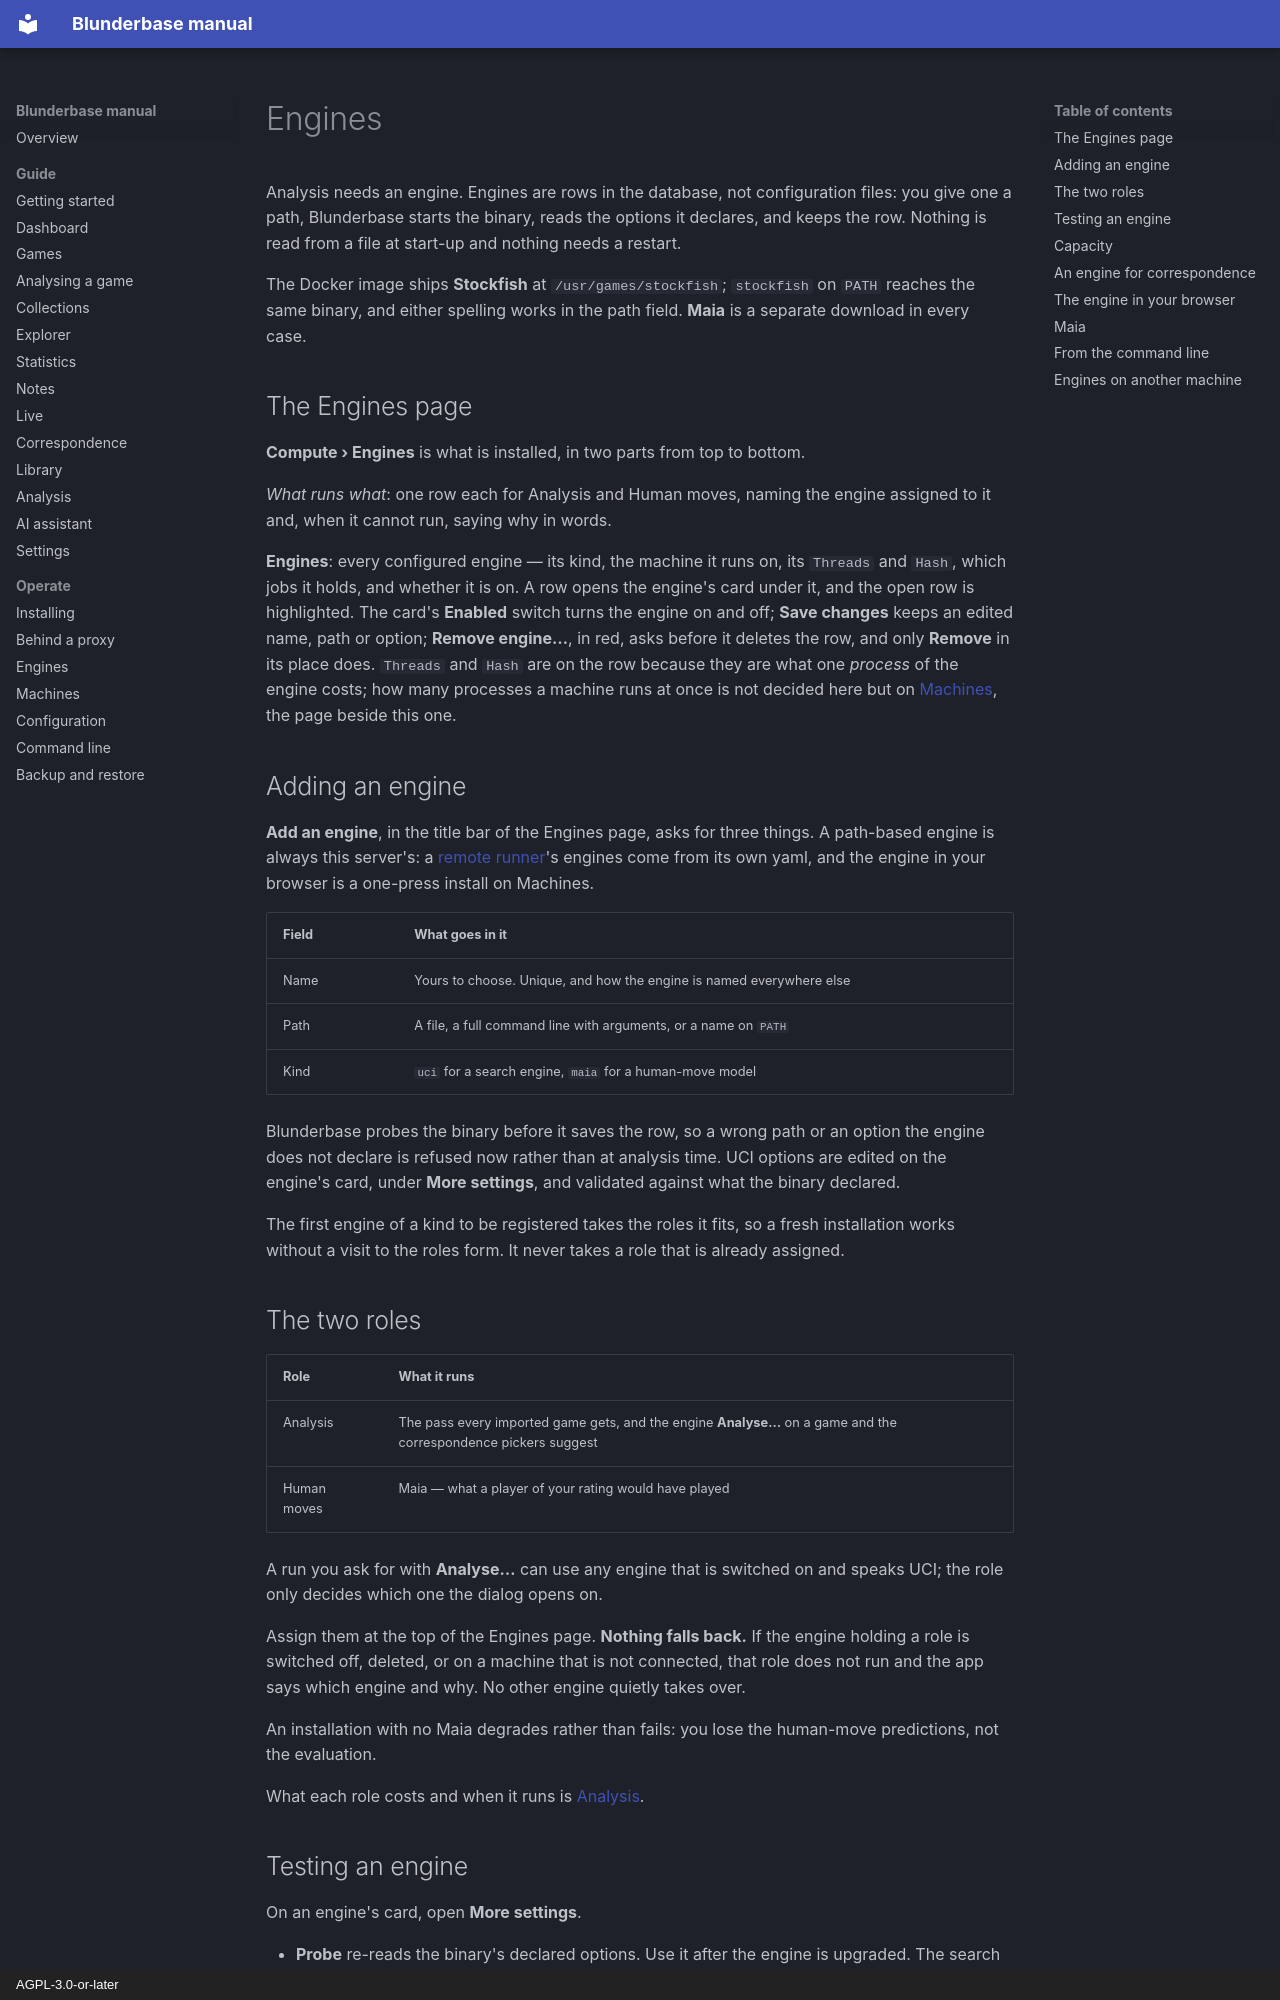

repository: philphilphil/blunderbase · page: en/operate/engines/index.html · generator: mkdocs · copyright: AGPL-3.0-or-later

# Engines

Analysis needs an engine. Engines are rows in the database, not configuration files: you
give one a path, Blunderbase starts the binary, reads the options it declares, and keeps
the row. Nothing is read from a file at start-up and nothing needs a restart.

The Docker image ships **Stockfish** at `/usr/games/stockfish`; `stockfish` on `PATH`
reaches the same binary, and either spelling works in the path field. **Maia** is a separate
download in every case.

## The Engines page

**Compute › Engines** is what is installed, in two parts from top to bottom.

*What runs what*: one row each for Analysis and Human moves, naming the engine assigned
to it and, when it cannot run, saying why in words.

**Engines**: every configured engine — its kind, the machine it runs on, its `Threads`
and `Hash`, which jobs it holds, and whether it is on. A row opens the engine's card under
it, and the open row is highlighted. The card's **Enabled** switch turns the engine on and
off; **Save changes** keeps an edited name, path or option; **Remove engine…**, in red,
asks before it deletes the row, and only **Remove** in its place does. `Threads` and `Hash` are on the row because they are what one *process* of the engine
costs; how many processes a machine runs at once is not decided here but on
[Machines](runners.md), the page beside this one.

## Adding an engine

**Add an engine**, in the title bar of the Engines page, asks for three things. A path-based
engine is always this server's: a [remote runner](runners.md)'s engines come from its own
yaml, and the engine in your browser is a one-press install on Machines.

| Field | What goes in it |
|---|---|
| Name | Yours to choose. Unique, and how the engine is named everywhere else |
| Path | A file, a full command line with arguments, or a name on `PATH` |
| Kind | `uci` for a search engine, `maia` for a human-move model |

Blunderbase probes the binary before it saves the row, so a wrong path or an option the
engine does not declare is refused now rather than at analysis time. UCI options are edited
on the engine's card, under **More settings**, and validated against what the binary
declared.

The first engine of a kind to be registered takes the roles it fits, so a fresh
installation works without a visit to the roles form. It never takes a role that is already
assigned.

## The two roles

| Role | What it runs |
|---|---|
| Analysis | The pass every imported game gets, and the engine **Analyse…** on a game and the correspondence pickers suggest |
| Human moves | Maia — what a player of your rating would have played |

A run you ask for with **Analyse…** can use any engine that is switched on and speaks UCI;
the role only decides which one the dialog opens on.

Assign them at the top of the Engines page. **Nothing falls back.** If the engine holding a role is
switched off, deleted, or on a machine that is not connected, that role does not run and
the app says which engine and why. No other engine quietly takes over.

An installation with no Maia degrades rather than fails: you lose the human-move
predictions, not the evaluation.

What each role costs and when it runs is [Analysis](../guide/analysis.md).

## Testing an engine

On an engine's card, open **More settings**.

- **Probe** re-reads the binary's declared options. Use it after the engine is upgraded.
  The search field above the list narrows it by name, and **Only set** shows only the
  options this engine stores.
- **Test run** searches one position with this engine and shows what came back. Set the
  **Position**, **Nodes** and **Lines**; a Maia engine offers **Ratings** instead.

An engine a runner advertises is read-only here, and its test run is refused rather than
starting whatever *this* host has at that path. Its truth is the runner's own configuration
file.

## Capacity

How many engine processes a machine runs at once is a fact about the machine, and it lives
on [Machines](runners.md#how-much-at-once): this server's **Queue processes**, each remote
runner's slots, and a budget line that weighs them against the cores at the `Threads` every
row here asks for. This page only sets what one process costs.
